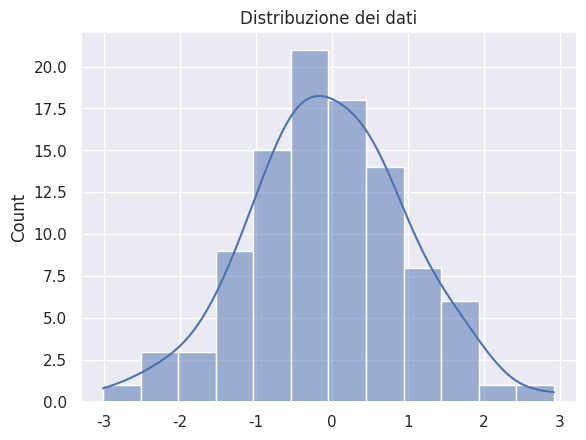

Python code for this plot:
import matplotlib.pyplot as plt

import seaborn as sns

import numpy as np

# Configura Seaborn
sns.set_theme(style="darkgrid")
# Crea alcuni dati
data = np.random.normal(size=100)
# Crea un grafico
sns.histplot(data, kde=True)
plt.title('Distribuzione dei dati')
plt.show()